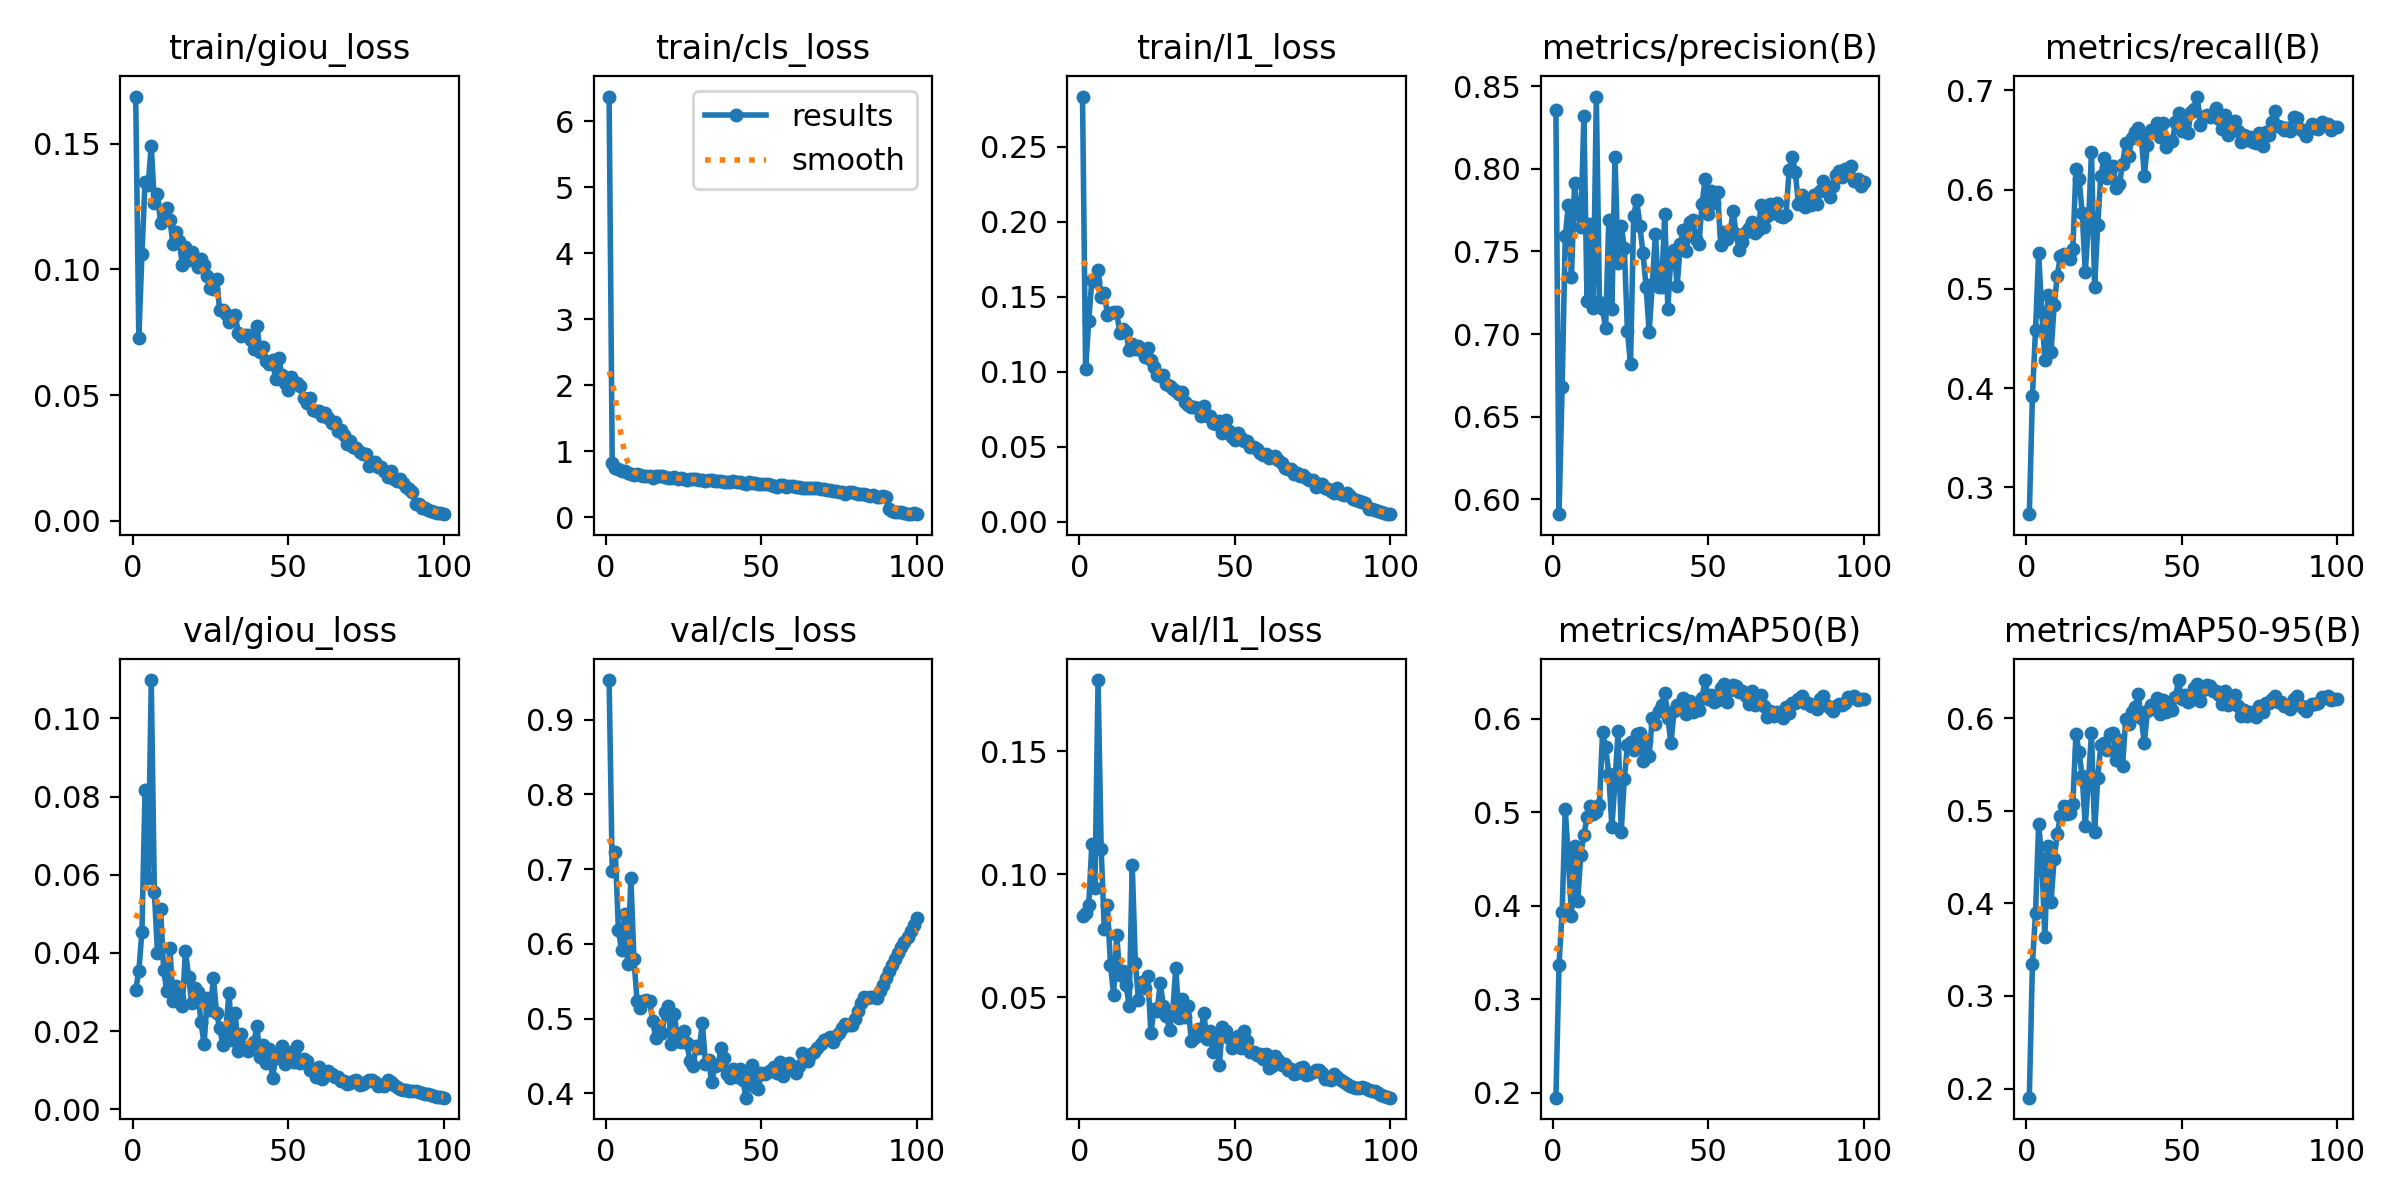

Source data for this figure (header and first rows):
epoch, time, train/giou_loss, train/cls_loss, train/l1_loss, metrics/precision(B), metrics/recall(B), metrics/mAP50(B), metrics/mAP50-95(B), val/giou_loss, val/cls_loss, val/l1_loss, lr/pg0, lr/pg1, lr/pg2
1, 175.3, 0.1688, 6.378, 0.2833, 0.8358, 0.273, 0.1949, 0.1902, 0.03064, 0.9528, 0.08327, 0.003323, 0.003323, 0.003323
2, 339.8, 0.07258, 0.8197, 0.1019, 0.5909, 0.3923, 0.3368, 0.3346, 0.0353, 0.6978, 0.08433, 0.00659, 0.00659, 0.00659
3, 500.2, 0.1061, 0.7508, 0.1336, 0.6676, 0.4589, 0.3935, 0.3899, 0.04549, 0.7228, 0.08756, 0.009791, 0.009791, 0.009791
4, 660.8, 0.1349, 0.7276, 0.161, 0.7591, 0.5359, 0.5035, 0.4859, 0.08159, 0.618, 0.1124, 0.009703, 0.009703, 0.009703
5, 821.4, 0.1335, 0.7009, 0.1603, 0.778, 0.477, 0.4511, 0.4475, 0.05924, 0.5924, 0.09447, 0.009604, 0.009604, 0.009604
6, 982, 0.1492, 0.6939, 0.1678, 0.7342, 0.428, 0.3891, 0.3632, 0.1098, 0.6398, 0.1791, 0.009505, 0.009505, 0.009505
7, 1143, 0.1266, 0.6643, 0.1495, 0.7916, 0.494, 0.4636, 0.4622, 0.05558, 0.5731, 0.1105, 0.009406, 0.009406, 0.009406
8, 1304, 0.1301, 0.6564, 0.1527, 0.7726, 0.4368, 0.4047, 0.4018, 0.03999, 0.6881, 0.07769, 0.009307, 0.009307, 0.009307
9, 1467, 0.1185, 0.646, 0.138, 0.7645, 0.4833, 0.4543, 0.4484, 0.05126, 0.5794, 0.08759, 0.009208, 0.009208, 0.009208
10, 1628, 0.1218, 0.6572, 0.1394, 0.832, 0.5132, 0.4758, 0.4753, 0.03555, 0.523, 0.06315, 0.009109, 0.009109, 0.009109
11, 1787, 0.1245, 0.6346, 0.1399, 0.72, 0.5335, 0.4944, 0.494, 0.03024, 0.5148, 0.05107, 0.00901, 0.00901, 0.00901
12, 1947, 0.1196, 0.6283, 0.1394, 0.7668, 0.5353, 0.5063, 0.5052, 0.04122, 0.5239, 0.07524, 0.008911, 0.008911, 0.008911
13, 2106, 0.11, 0.6309, 0.126, 0.7159, 0.5343, 0.4979, 0.4965, 0.02767, 0.5248, 0.0592, 0.008812, 0.008812, 0.008812
14, 2265, 0.115, 0.6289, 0.1284, 0.8438, 0.5304, 0.4997, 0.497, 0.03167, 0.5242, 0.06092, 0.008713, 0.008713, 0.008713
15, 2424, 0.1111, 0.5976, 0.1263, 0.7196, 0.5396, 0.5081, 0.5069, 0.02856, 0.497, 0.05519, 0.008614, 0.008614, 0.008614
16, 2583, 0.1019, 0.619, 0.1145, 0.7149, 0.6211, 0.5853, 0.5832, 0.02633, 0.4746, 0.04637, 0.008515, 0.008515, 0.008515
17, 2743, 0.1087, 0.621, 0.1185, 0.7039, 0.6105, 0.5694, 0.5633, 0.0406, 0.4852, 0.1036, 0.008416, 0.008416, 0.008416
18, 2901, 0.1036, 0.6202, 0.1149, 0.7689, 0.5768, 0.5404, 0.5374, 0.03391, 0.4809, 0.06392, 0.008317, 0.008317, 0.008317
19, 3061, 0.1069, 0.6042, 0.1168, 0.7151, 0.5173, 0.4845, 0.4837, 0.02729, 0.5093, 0.04884, 0.008218, 0.008218, 0.008218
20, 3220, 0.1043, 0.6006, 0.114, 0.8073, 0.5637, 0.5323, 0.5317, 0.03094, 0.5166, 0.05629, 0.008119, 0.008119, 0.008119
21, 3379, 0.1009, 0.593, 0.11, 0.7431, 0.6378, 0.5863, 0.5839, 0.02997, 0.4655, 0.05373, 0.00802, 0.00802, 0.00802
22, 3538, 0.104, 0.6165, 0.1157, 0.7654, 0.5022, 0.4793, 0.4772, 0.02227, 0.5063, 0.05859, 0.007921, 0.007921, 0.007921
23, 3697, 0.1019, 0.5835, 0.1079, 0.7523, 0.5643, 0.5355, 0.535, 0.01671, 0.47, 0.03546, 0.007822, 0.007822, 0.007822
24, 3856, 0.09755, 0.5916, 0.103, 0.7018, 0.614, 0.5714, 0.5707, 0.02847, 0.469, 0.04538, 0.007723, 0.007723, 0.007723
25, 4014, 0.09259, 0.5837, 0.09796, 0.6816, 0.6313, 0.5746, 0.5736, 0.02552, 0.4837, 0.04463, 0.007624, 0.007624, 0.007624
26, 4173, 0.09202, 0.5714, 0.09731, 0.7712, 0.6113, 0.5665, 0.5659, 0.03363, 0.4671, 0.05585, 0.007525, 0.007525, 0.007525
27, 4331, 0.09626, 0.5782, 0.09803, 0.7813, 0.6183, 0.5841, 0.583, 0.02462, 0.4434, 0.04653, 0.007426, 0.007426, 0.007426
28, 4490, 0.08375, 0.5799, 0.09149, 0.7653, 0.6239, 0.5842, 0.5836, 0.02084, 0.436, 0.04252, 0.007327, 0.007327, 0.007327
29, 4648, 0.08383, 0.5815, 0.09015, 0.7492, 0.6018, 0.5547, 0.5544, 0.0166, 0.4631, 0.03689, 0.007228, 0.007228, 0.007228
30, 4806, 0.08209, 0.5676, 0.08815, 0.7287, 0.606, 0.5763, 0.5759, 0.02067, 0.4608, 0.04404, 0.007129, 0.007129, 0.007129
31, 4964, 0.07917, 0.56, 0.08733, 0.7013, 0.6257, 0.5606, 0.5486, 0.02973, 0.4938, 0.06207, 0.00703, 0.00703, 0.00703
32, 5122, 0.08019, 0.5441, 0.08519, 0.7302, 0.6473, 0.6007, 0.5987, 0.01779, 0.4391, 0.04175, 0.006931, 0.006931, 0.006931
33, 5282, 0.08181, 0.5687, 0.08621, 0.7604, 0.6338, 0.5941, 0.5932, 0.02466, 0.4449, 0.0494, 0.006832, 0.006832, 0.006832
34, 5440, 0.07477, 0.5603, 0.07956, 0.7285, 0.6521, 0.6081, 0.6064, 0.01497, 0.4148, 0.04195, 0.006733, 0.006733, 0.006733
35, 5599, 0.07346, 0.5529, 0.07749, 0.7282, 0.6583, 0.6149, 0.6114, 0.01922, 0.437, 0.04637, 0.006634, 0.006634, 0.006634
36, 5758, 0.07387, 0.5482, 0.07649, 0.7729, 0.6616, 0.6271, 0.6256, 0.01568, 0.4374, 0.03208, 0.006535, 0.006535, 0.006535
37, 5918, 0.07384, 0.5428, 0.07627, 0.7154, 0.653, 0.6012, 0.6006, 0.01503, 0.4601, 0.03339, 0.006436, 0.006436, 0.006436
38, 6079, 0.07199, 0.5363, 0.07552, 0.7475, 0.6141, 0.5735, 0.5728, 0.01627, 0.4479, 0.03733, 0.006337, 0.006337, 0.006337
39, 6238, 0.06818, 0.5287, 0.07057, 0.7507, 0.6452, 0.6085, 0.6081, 0.01723, 0.4261, 0.03483, 0.006238, 0.006238, 0.006238
40, 6397, 0.07762, 0.5396, 0.07734, 0.7293, 0.6603, 0.615, 0.6145, 0.02124, 0.4201, 0.04354, 0.006139, 0.006139, 0.006139
41, 6555, 0.06712, 0.5441, 0.07032, 0.7543, 0.6586, 0.6106, 0.6102, 0.01331, 0.4323, 0.03299, 0.00604, 0.00604, 0.00604
42, 6714, 0.06892, 0.5278, 0.07037, 0.7629, 0.6666, 0.6224, 0.6221, 0.01638, 0.4214, 0.03612, 0.005941, 0.005941, 0.005941
43, 6872, 0.06336, 0.5411, 0.066, 0.7505, 0.653, 0.6051, 0.6044, 0.01194, 0.4333, 0.02767, 0.005842, 0.005842, 0.005842
44, 7032, 0.06224, 0.5223, 0.0649, 0.7681, 0.6669, 0.6194, 0.619, 0.01534, 0.4182, 0.0342, 0.005743, 0.005743, 0.005743
45, 7190, 0.06387, 0.5024, 0.06725, 0.7688, 0.6426, 0.6071, 0.6067, 0.00808, 0.3943, 0.02263, 0.005644, 0.005644, 0.005644
46, 7349, 0.05624, 0.5321, 0.05903, 0.7577, 0.6483, 0.6131, 0.6126, 0.01313, 0.4217, 0.0378, 0.005545, 0.005545, 0.005545
47, 7507, 0.06481, 0.5118, 0.06779, 0.7542, 0.6488, 0.6091, 0.6088, 0.01478, 0.4384, 0.03647, 0.005446, 0.005446, 0.005446
48, 7666, 0.05786, 0.5139, 0.06039, 0.7789, 0.6676, 0.6224, 0.6222, 0.01617, 0.4087, 0.03352, 0.005347, 0.005347, 0.005347
49, 7825, 0.05468, 0.5004, 0.05613, 0.7938, 0.6774, 0.6413, 0.6411, 0.01158, 0.4057, 0.02932, 0.005248, 0.005248, 0.005248
50, 7984, 0.05202, 0.5032, 0.0545, 0.7728, 0.659, 0.6208, 0.6203, 0.01445, 0.4267, 0.03314, 0.005149, 0.005149, 0.005149
51, 8143, 0.05727, 0.5037, 0.05913, 0.7865, 0.6719, 0.6255, 0.6252, 0.01466, 0.4262, 0.03423, 0.00505, 0.00505, 0.00505
52, 8301, 0.05476, 0.5042, 0.05587, 0.7792, 0.657, 0.6182, 0.6179, 0.01206, 0.4293, 0.02956, 0.004951, 0.004951, 0.004951
53, 8459, 0.05488, 0.4867, 0.05397, 0.7858, 0.6784, 0.6203, 0.62, 0.0162, 0.4312, 0.0363, 0.004852, 0.004852, 0.004852
54, 8618, 0.05361, 0.4704, 0.05375, 0.7541, 0.6809, 0.6331, 0.6329, 0.01192, 0.4351, 0.03238, 0.004753, 0.004753, 0.004753
55, 8776, 0.04896, 0.4657, 0.05012, 0.7618, 0.6936, 0.6367, 0.6364, 0.01289, 0.4271, 0.02772, 0.004654, 0.004654, 0.004654
56, 8934, 0.04675, 0.493, 0.04953, 0.7577, 0.6649, 0.6182, 0.6179, 0.01228, 0.4426, 0.02772, 0.004555, 0.004555, 0.004555
57, 9093, 0.04879, 0.4813, 0.04816, 0.7617, 0.6726, 0.6304, 0.6301, 0.01012, 0.4236, 0.02644, 0.004456, 0.004456, 0.004456
58, 9251, 0.04421, 0.4532, 0.04577, 0.7744, 0.6746, 0.6355, 0.6353, 0.01041, 0.4374, 0.02677, 0.004357, 0.004357, 0.004357
59, 9410, 0.04352, 0.467, 0.04429, 0.7603, 0.6726, 0.6349, 0.6345, 0.00842, 0.441, 0.02488, 0.004258, 0.004258, 0.004258
60, 9569, 0.04371, 0.4711, 0.04499, 0.7507, 0.6759, 0.629, 0.6288, 0.01083, 0.4345, 0.02715, 0.004159, 0.004159, 0.004159
... 40 more rows
